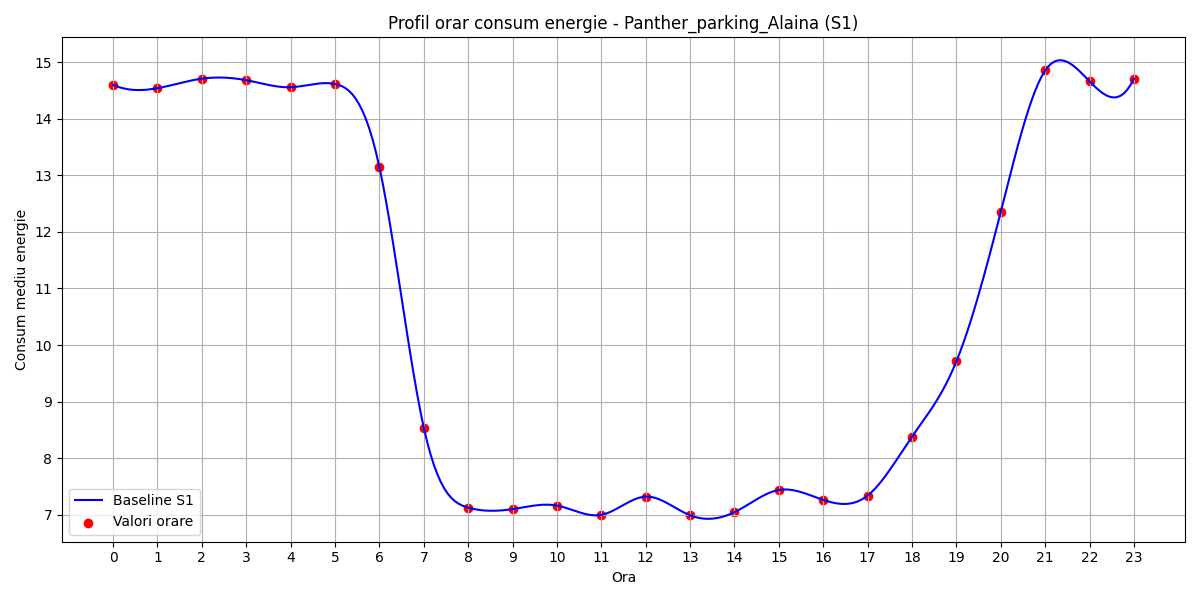

The table this chart was drawn from, first rows:
hour, B(t)
0, 14.6
1, 14.54
2, 14.71
3, 14.68
4, 14.56
5, 14.62
6, 13.15
7, 8.54
8, 7.124
9, 7.098
10, 7.16
11, 6.996
12, 7.319
13, 6.988
14, 7.043
15, 7.436
16, 7.261
17, 7.337
18, 8.38
19, 9.711
20, 12.36
21, 14.86
22, 14.66
23, 14.71
